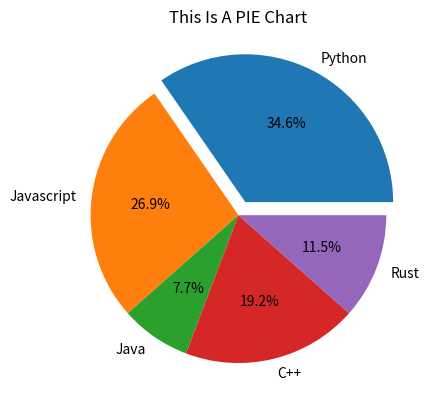

Write the Python code that produced this figure.
import matplotlib.pyplot as plt


Time = [9,7,2,5,3]

label = ["Python","Javascript","Java","C++","Rust"]

plt.pie(Time,labels=label, autopct="%0.1f%%", explode=(0.1,0,0,0,0))

plt.title("This Is A PIE Chart")
plt.show()
